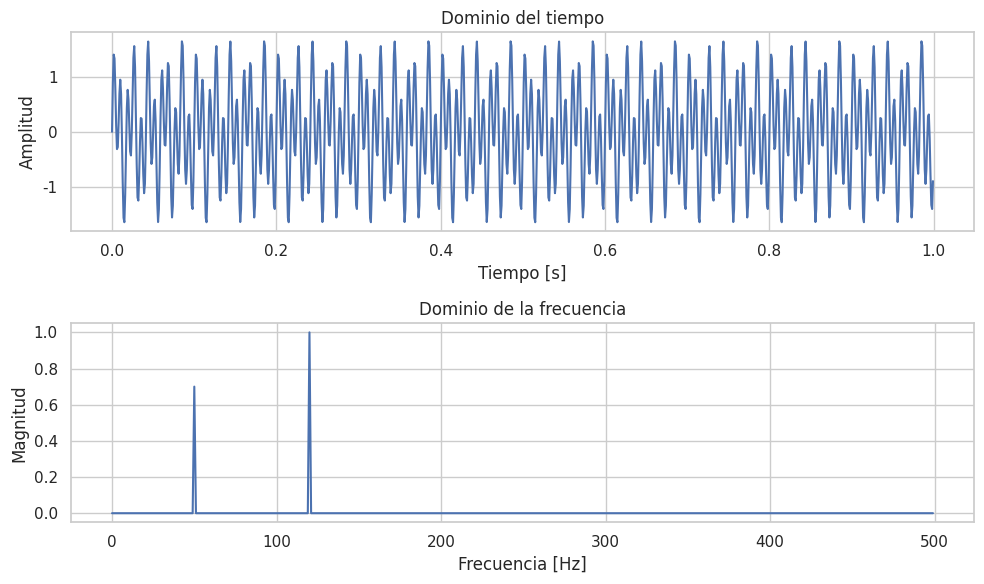
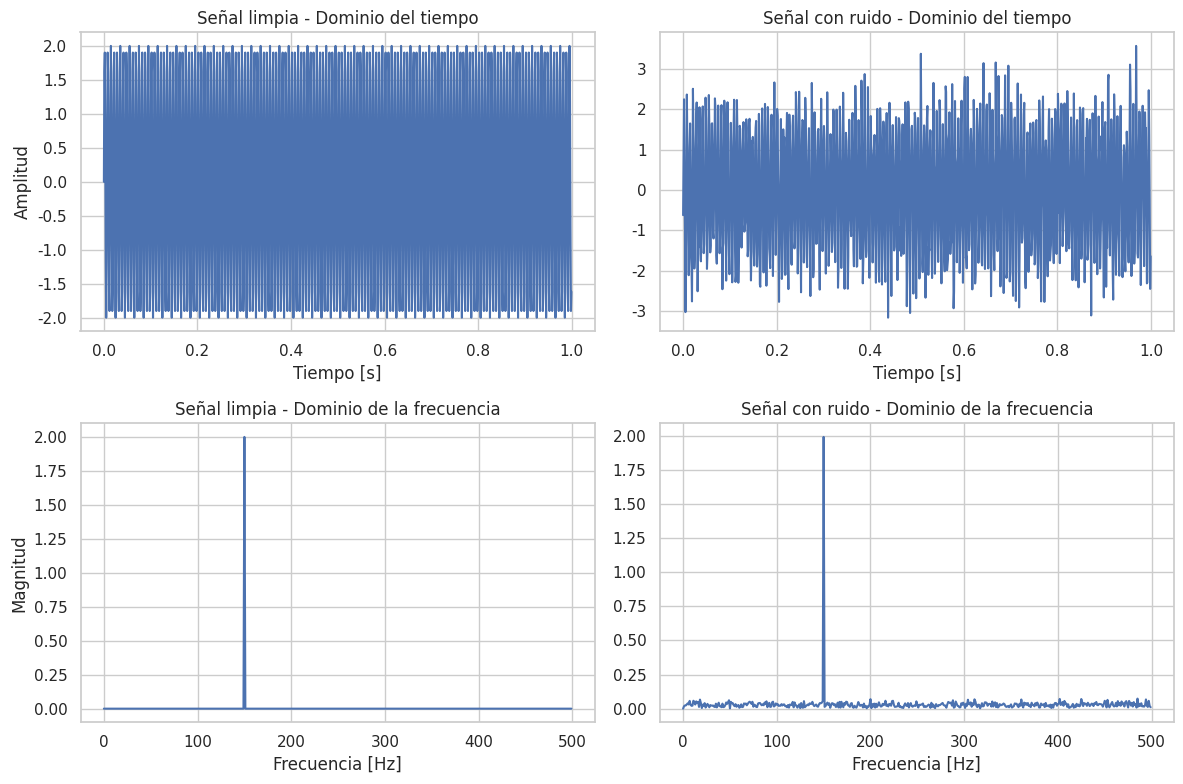
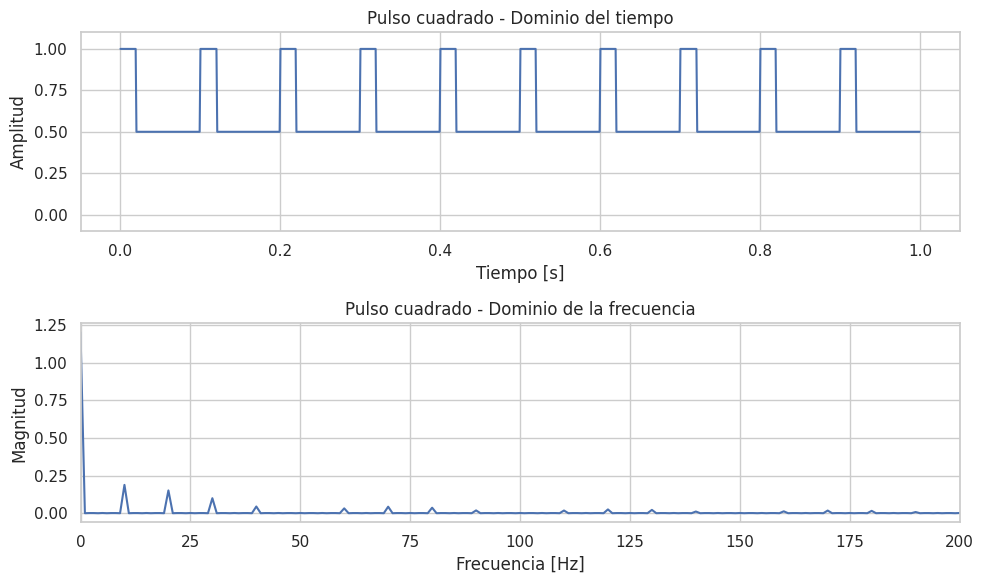

Here is the Python script that generated these plots, in order:
#-------------------------------------------------------------------------------
# Name:        Actividad 2
# Purpose:
#
# Author:      moises cruz cruz
# Universidad Ciudadana de Nuevo León
# Señales y Sistemas
# Created:     29/06/2025
# Copyright:   (c) moises 2025
# Licence:     <your licence>
#-------------------------------------------------------------------------------
import numpy as np
import matplotlib.pyplot as plt
from scipy.fft import fft, fftfreq
import seaborn as sns

# Configurar estilo (ahora usando seaborn correctamente)
sns.set_theme(style='whitegrid')
plt.rcParams['figure.figsize'] = [10, 6]

def senoidal_simple():
    # Parámetros de la señal
    Fs = 1000  # Frecuencia de muestreo (Hz)
    T = 1/Fs   # Período de muestreo
    L = 1000   # Longitud de la señal
    t = np.arange(L)*T  # Vector de tiempo

    # Crear señal: suma de senoides de 50 Hz y 120 Hz
    f1, f2 = 50, 120
    signal = 0.7*np.sin(2*np.pi*f1*t) + np.sin(2*np.pi*f2*t)

    # Transformada de Fourier
    yf = fft(signal)
    xf = fftfreq(L, T)[:L//2]  # Solo frecuencias positivas

    # Visualización
    plt.figure()

    # Dominio del tiempo
    plt.subplot(2, 1, 1)
    plt.plot(t, signal)
    plt.title('Dominio del tiempo')
    plt.xlabel('Tiempo [s]')
    plt.ylabel('Amplitud')
    plt.grid(True)

    # Dominio de la frecuencia
    plt.subplot(2, 1, 2)
    plt.plot(xf, 2/L * np.abs(yf[0:L//2]))
    plt.title('Dominio de la frecuencia')
    plt.xlabel('Frecuencia [Hz]')
    plt.ylabel('Magnitud')
    plt.grid(True)

    plt.tight_layout()
    plt.show()

senoidal_simple()

def senoidal_con_ruido():
    Fs = 1000
    T = 1/Fs
    L = 1000
    t = np.arange(L)*T

    # Señal limpia
    f_clean = 150
    clean_signal = 2 * np.sin(2*np.pi*f_clean*t)

    # Añadir ruido
    noise = 0.5 * np.random.normal(size=L)
    noisy_signal = clean_signal + noise

    # Transformada de Fourier
    yf_clean = fft(clean_signal)
    yf_noisy = fft(noisy_signal)
    xf = fftfreq(L, T)[:L//2]

    # Visualización
    plt.figure(figsize=(12, 8))

    # Dominio del tiempo
    plt.subplot(2, 2, 1)
    plt.plot(t, clean_signal)
    plt.title('Señal limpia - Dominio del tiempo')
    plt.xlabel('Tiempo [s]')
    plt.ylabel('Amplitud')
    plt.grid(True)

    plt.subplot(2, 2, 2)
    plt.plot(t, noisy_signal)
    plt.title('Señal con ruido - Dominio del tiempo')
    plt.xlabel('Tiempo [s]')
    plt.grid(True)

    # Dominio de la frecuencia
    plt.subplot(2, 2, 3)
    plt.plot(xf, 2/L * np.abs(yf_clean[0:L//2]))
    plt.title('Señal limpia - Dominio de la frecuencia')
    plt.xlabel('Frecuencia [Hz]')
    plt.ylabel('Magnitud')
    plt.grid(True)

    plt.subplot(2, 2, 4)
    plt.plot(xf, 2/L * np.abs(yf_noisy[0:L//2]))
    plt.title('Señal con ruido - Dominio de la frecuencia')
    plt.xlabel('Frecuencia [Hz]')
    plt.grid(True)

    plt.tight_layout()
    plt.show()

senoidal_con_ruido()

def pulso_cuadrado():
    Fs = 1000
    T = 1/Fs
    L = 1000
    t = np.arange(L)*T

    # Crear pulso cuadrado
    freq = 10  # Frecuencia del pulso (Hz)
    duty = 0.2  # Ciclo de trabajo
    square_wave = 0.5 * (np.modf(freq * t)[0] < duty) + 0.5

    # Transformada de Fourier
    yf = fft(square_wave)
    xf = fftfreq(L, T)[:L//2]

    # Visualización
    plt.figure()

    # Dominio del tiempo
    plt.subplot(2, 1, 1)
    plt.plot(t, square_wave)
    plt.title('Pulso cuadrado - Dominio del tiempo')
    plt.xlabel('Tiempo [s]')
    plt.ylabel('Amplitud')
    plt.grid(True)
    plt.ylim(-0.1, 1.1)

    # Dominio de la frecuencia
    plt.subplot(2, 1, 2)
    plt.plot(xf, 2/L * np.abs(yf[0:L//2]))
    plt.title('Pulso cuadrado - Dominio de la frecuencia')
    plt.xlabel('Frecuencia [Hz]')
    plt.ylabel('Magnitud')
    plt.grid(True)
    plt.xlim(0, 200)

    plt.tight_layout()
    plt.show()

pulso_cuadrado()